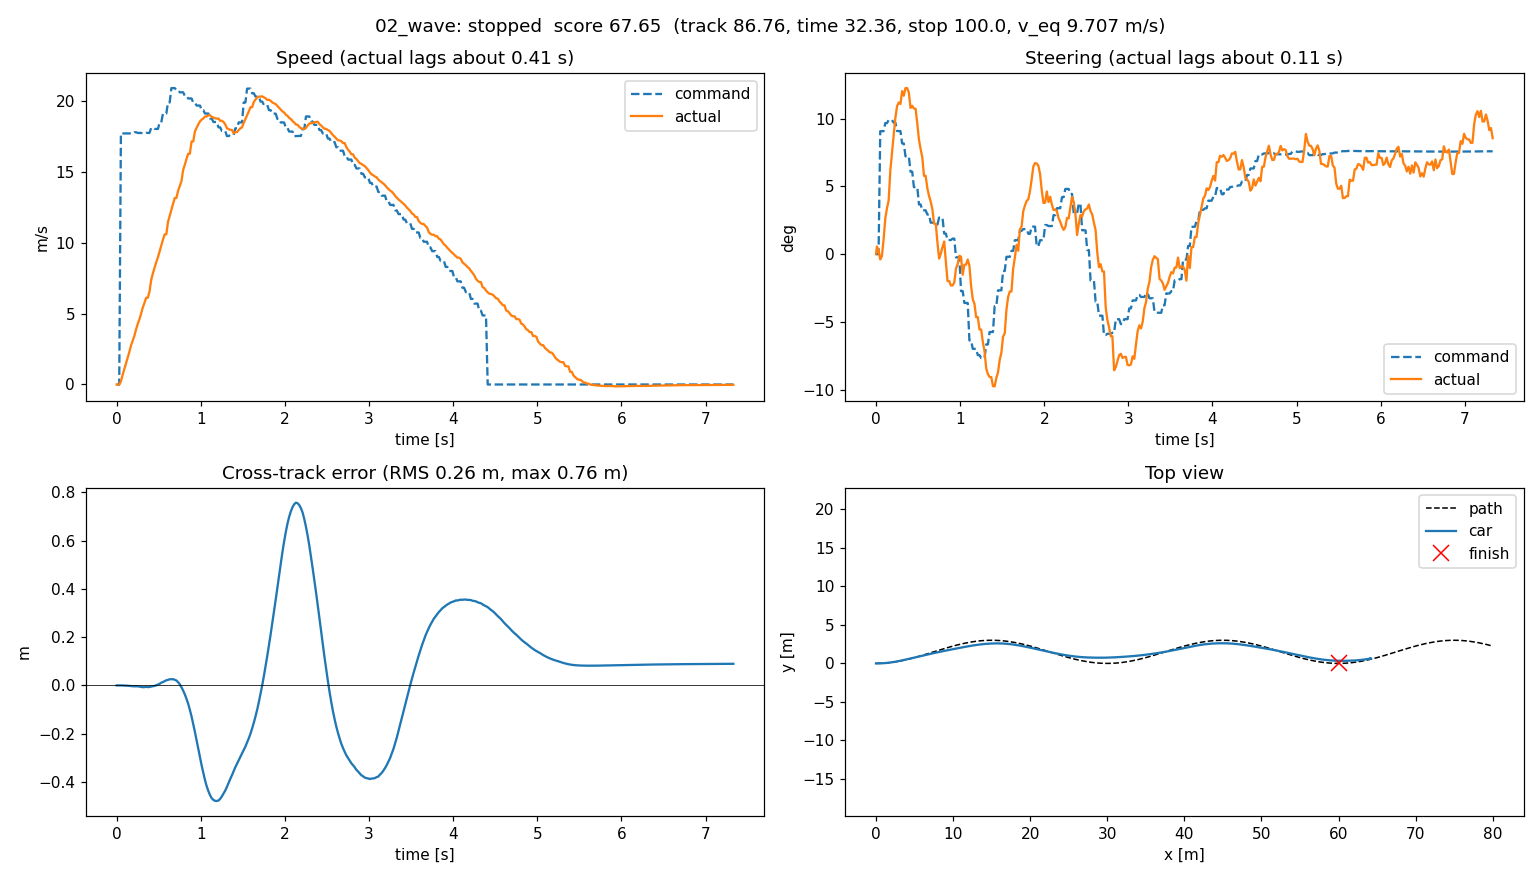

Data behind this chart, as committed beside it:
t, x, y, yaw, cmd_v, cmd_steer, act_v, act_steer, cte, s
0.0, 0.0, 0.0, 0.0, 0.0, 0.0, 0.0, 0.0, 0.0, 0.0
0.01034, 0.0, 0.0, 0.0, 0.0, 0.0, 0.0, 0.009954, 0.0, 0.0
0.03034, 0.0, 0.0, 0.0, 0.0, 0.0, 0.0, 0.005275, 0.0, 0.0
0.0504, 0.00214, -6.213108793265745e-09, -5.807737628876216e-06, 17.72, 0.1584, 0.214, -0.006786, -3.5164272244511064e-05, 0.002139
0.07042, 0.01328, -1.5950485126040756e-07, -1.9978767144153382e-05, 17.72, 0.1584, 0.6721, -0.002534, -0.0002183, 0.01328
0.09044, 0.03272, 2.445972787436881e-07, 8.544228355176625e-05, 17.72, 0.1584, 1.069, 0.01914, -0.0005374, 0.03271
0.1104, 0.05993, 7.740895811934892e-06, 0.0005076, 17.72, 0.1688, 1.483, 0.04583, -0.000977, 0.05992
0.1303, 0.09508, 3.862807765741778e-05, 0.001282, 17.72, 0.1688, 1.882, 0.05925, -0.001524, 0.09506
0.1504, 0.1388, 0.0001195, 0.002445, 17.72, 0.1727, 2.293, 0.06919, -0.002161, 0.1388
0.1704, 0.1918, 0.0003021, 0.004549, 17.72, 0.1727, 2.751, 0.1079, -0.002849, 0.1917
0.1904, 0.2517, 0.0006664, 0.007639, 17.72, 0.1727, 3.09, 0.1311, -0.00347, 0.2517
0.2103, 0.3186, 0.001304, 0.01156, 17.81, 0.1693, 3.426, 0.1535, -0.00393, 0.3185
0.2304, 0.3941, 0.002364, 0.01665, 17.81, 0.1693, 3.887, 0.1758, -0.004111, 0.3941
0.2504, 0.478, 0.004022, 0.02294, 17.76, 0.1585, 4.272, 0.1905, -0.003833, 0.478
0.2705, 0.5685, 0.006424, 0.03013, 17.76, 0.1585, 4.605, 0.1953, -0.005151, 0.5684
0.2904, 0.6668, 0.009764, 0.03783, 17.76, 0.1585, 4.999, 0.1934, -0.006636, 0.6667
0.3104, 0.7731, 0.01426, 0.04672, 17.72, 0.1426, 5.433, 0.21, -0.007366, 0.7731
0.3303, 0.8866, 0.02011, 0.05625, 17.72, 0.1426, 5.758, 0.2041, -0.00709, 0.8868
0.3503, 1.007, 0.02752, 0.06672, 17.76, 0.126, 6.122, 0.2139, -0.005806, 1.007
0.3701, 1.135, 0.03683, 0.07783, 17.76, 0.126, 6.122, 0.2139, -0.006935, 1.136
0.3901, 1.272, 0.04825, 0.08857, 17.76, 0.126, 6.545, 0.2082, -0.006631, 1.273
0.4105, 1.417, 0.06189, 0.09953, 18.12, 0.1062, 7.387, 0.1883, -0.004754, 1.418
0.4305, 1.571, 0.07814, 0.1113, 18.12, 0.1062, 7.839, 0.1911, -0.003192, 1.573
0.4504, 1.732, 0.09725, 0.1237, 18.04, 0.08631, 8.234, 0.1876, -0.0023, 1.736
0.4706, 1.901, 0.1194, 0.1367, 18.04, 0.08631, 8.639, 0.1872, 0.0007941, 1.906
0.491, 2.078, 0.1448, 0.1491, 18.04, 0.08631, 8.987, 0.1679, 0.003969, 2.085
0.5104, 2.261, 0.1734, 0.1605, 18.5, 0.06403, 9.384, 0.1476, 0.006436, 2.27
0.5304, 2.453, 0.2055, 0.1715, 18.5, 0.06403, 9.807, 0.1354, 0.0112, 2.464
0.5504, 2.652, 0.2411, 0.1819, 19.13, 0.05649, 10.23, 0.1247, 0.01397, 2.667
0.5704, 2.858, 0.2801, 0.191, 19.13, 0.05649, 10.6, 0.1009, 0.01759, 2.877
0.5901, 3.074, 0.3226, 0.1988, 19.13, 0.05649, 10.6, 0.1009, 0.02116, 3.097
0.6105, 3.296, 0.3684, 0.2066, 19.91, 0.05102, 11.48, 0.08494, 0.02288, 3.325
0.6303, 3.527, 0.4175, 0.2137, 19.91, 0.05102, 11.89, 0.07503, 0.02566, 3.561
0.6503, 3.766, 0.4701, 0.2201, 20.92, 0.04057, 12.33, 0.06774, 0.02526, 3.805
0.6704, 4.012, 0.5261, 0.2259, 20.92, 0.04057, 12.74, 0.05755, 0.02602, 4.058
0.6904, 4.266, 0.5851, 0.2302, 20.92, 0.04057, 13.17, 0.03923, 0.02309, 4.32
0.7104, 4.53, 0.6472, 0.2323, 20.78, 0.03803, 13.17, 0.03923, 0.02027, 4.591
0.7302, 4.801, 0.7113, 0.2321, 20.78, 0.03803, 13.67, 0.01513, 0.01325, 4.869
0.75, 5.079, 0.7768, 0.2317, 20.63, 0.04708, 14.01, -0.005635, 0.004656, 5.154
0.7701, 5.363, 0.844, 0.232, 20.63, 0.04708, 14.34, 0.0007249, -0.007375, 5.447
0.7905, 5.656, 0.9132, 0.2327, 20.63, 0.04708, 15.15, 0.009343, -0.02151, 5.747
0.8106, 5.956, 0.9845, 0.2343, 20.37, 0.0265, 15.53, 0.01631, -0.03745, 6.055
0.8305, 6.264, 1.058, 0.2337, 20.37, 0.0265, 15.93, -0.01014, -0.05603, 6.37
0.8503, 6.579, 1.132, 0.2299, 20.19, 0.01822, 16.29, -0.03463, -0.07663, 6.693
0.8701, 6.902, 1.207, 0.224, 20.19, 0.01822, 16.29, -0.03463, -0.101, 7.024
0.8903, 7.234, 1.282, 0.218, 20.19, 0.01822, 17.16, -0.04031, -0.1288, 7.363
0.9103, 7.574, 1.356, 0.2118, 19.9, 0.02005, 17.16, -0.04031, -0.1598, 7.709
0.9305, 7.922, 1.43, 0.2065, 19.9, 0.02005, 17.87, -0.03651, -0.1934, 8.063
0.9505, 8.276, 1.503, 0.2028, 19.69, -0.004083, 18.13, -0.01858, -0.2286, 8.424
0.9705, 8.635, 1.576, 0.2007, 19.69, -0.004083, 18.37, -0.01271, -0.2644, 8.79
0.9906, 8.998, 1.65, 0.1996, 19.69, -0.004083, 18.57, -0.002162, -0.2994, 9.159
1.01, 9.364, 1.724, 0.199, 19.36, -0.04754, 18.7, -0.003144, -0.3323, 9.534
1.03, 9.732, 1.798, 0.196, 19.36, -0.04754, 18.78, -0.02649, -0.3634, 9.912
1.05, 10.1, 1.871, 0.1934, 19.13, -0.06281, 18.92, -0.01355, -0.3929, 10.29
1.07, 10.48, 1.943, 0.1921, 19.13, -0.06281, 18.92, -0.01355, -0.4175, 10.67
1.09, 10.85, 2.016, 0.1902, 19.13, -0.06281, 19, -0.006884, -0.4382, 11.06
1.11, 11.22, 2.087, 0.1868, 18.77, -0.1111, 19.01, -0.01466, -0.455, 11.45
1.13, 11.59, 2.156, 0.1812, 18.77, -0.1111, 18.89, -0.04099, -0.468, 11.83
1.15, 11.97, 2.223, 0.1727, 18.53, -0.1219, 18.85, -0.05817, -0.4748, 12.22
1.17, 12.34, 2.286, 0.1636, 18.53, -0.1219, 18.79, -0.06399, -0.4784, 12.6
... 308 more rows
